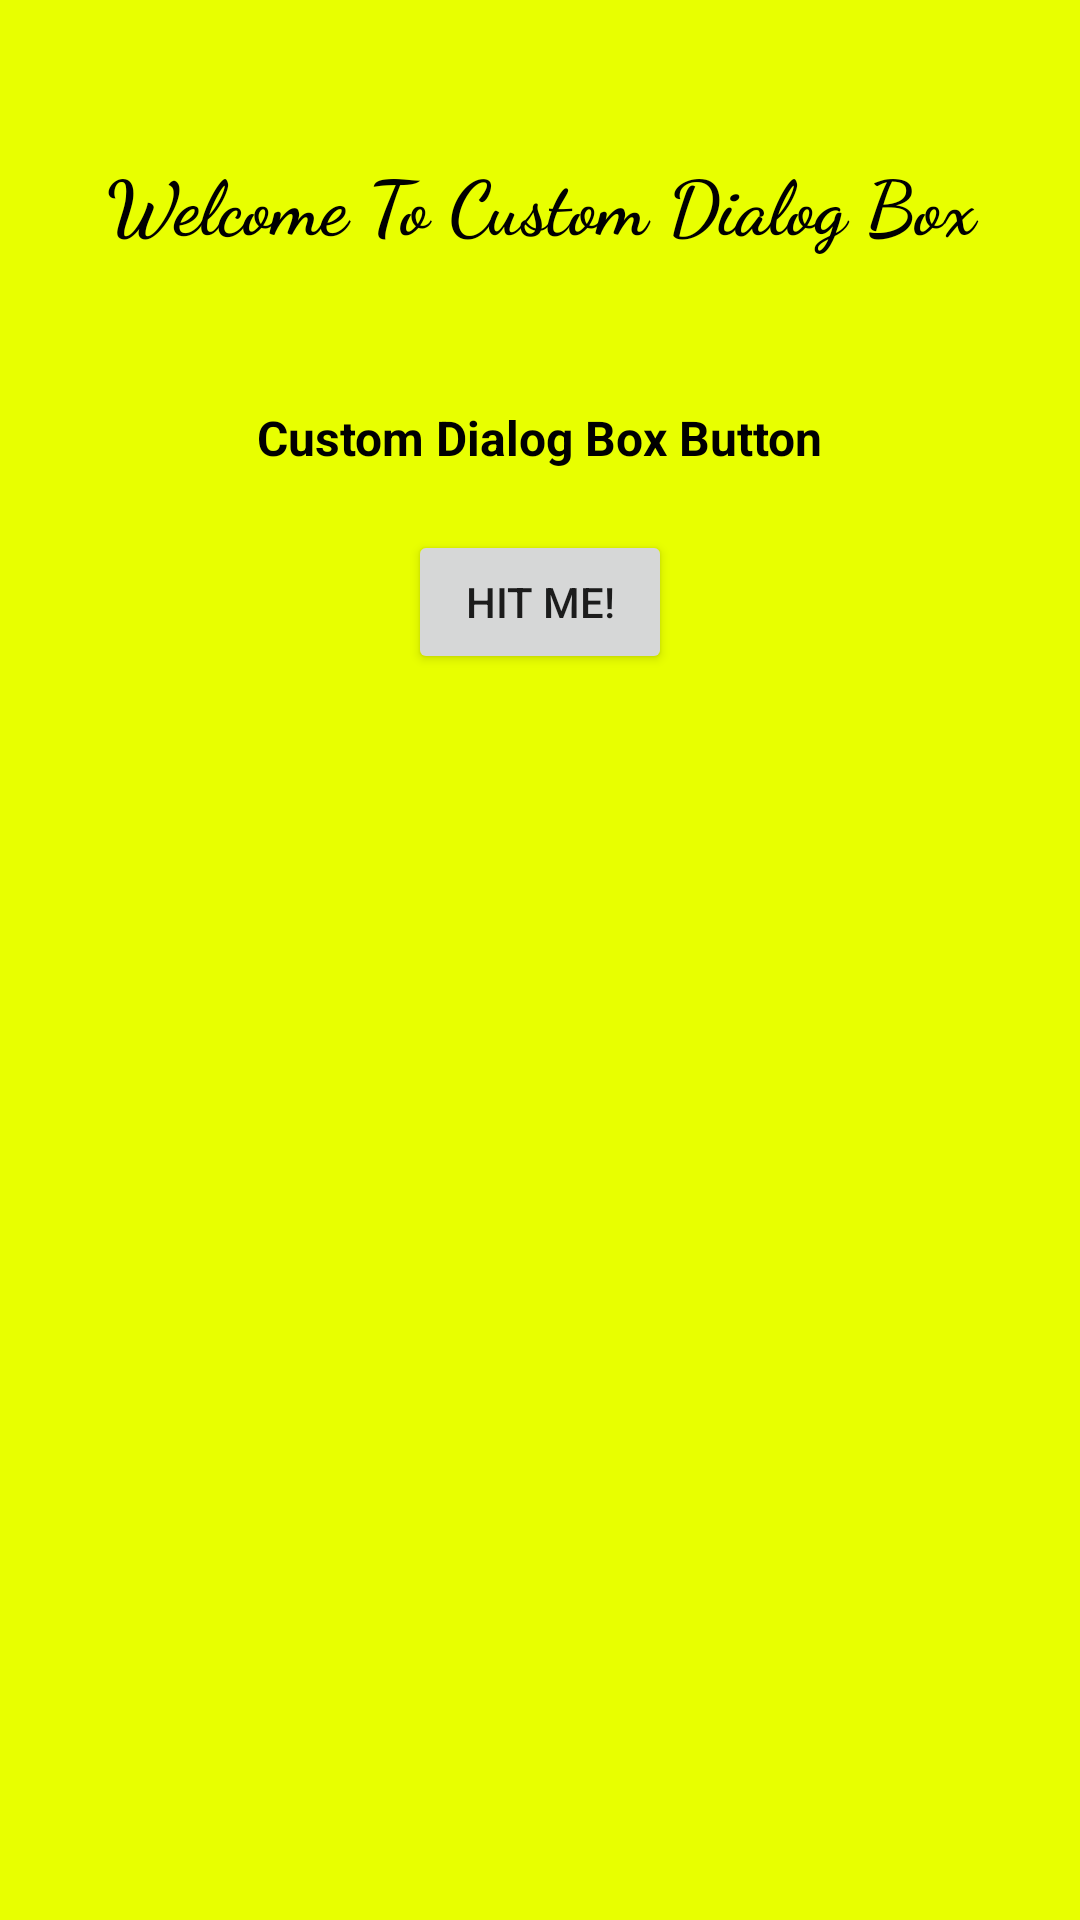

This screen was rendered from an Android layout file. Write that file and the resources it references.
<!-- AndroidManifest.xml: application theme Theme.CustomDialogBoxKotlin -->
<!-- res/layout/activity_main.xml -->
<?xml version="1.0" encoding="utf-8"?>
<RelativeLayout xmlns:android="http://schemas.android.com/apk/res/android"
    xmlns:tools="http://schemas.android.com/tools"
    android:layout_width="match_parent"
    android:layout_height="match_parent"
    android:background="#E8FF00"
    tools:context=".MainActivity">

    <RelativeLayout
        android:id="@+id/lay5"
        android:layout_width="match_parent"
        android:layout_height="wrap_content"
        android:layout_marginTop="50dp"
        android:layout_marginBottom="30dp">

        <TextView
            android:id="@+id/txt5"
            android:layout_width="match_parent"
            android:layout_height="wrap_content"
            android:fontFamily="cursive"
            android:text="Welcome To Custom Dialog Box"
            android:textAlignment="center"
            android:textColor="@color/black"
            android:textSize="25sp"
            android:textStyle="bold" />
    </RelativeLayout>

    <RelativeLayout
        android:id="@+id/lay1"
        android:layout_width="match_parent"
        android:layout_height="wrap_content"
        android:layout_below="@id/lay5"
        android:layout_margin="20dp">

        <TextView
            android:id="@+id/txt1"
            android:layout_width="wrap_content"
            android:layout_height="wrap_content"
            android:layout_centerHorizontal="true"
            android:layout_marginBottom="20dp"
            android:text="Custom Dialog Box Button"
            android:textColor="@color/black"
            android:textSize="16sp"
            android:textStyle="bold">

        </TextView>

        <Button
            android:id="@+id/btn1"
            android:layout_width="wrap_content"
            android:layout_height="wrap_content"
            android:layout_below="@id/txt1"
            android:layout_centerInParent="true"
            android:text="Hit Me!" />
    </RelativeLayout>


</RelativeLayout>
<!-- resources referenced by this layout -->
<resources>
  <style name="Theme.CustomDialogBoxKotlin" parent="Theme.MaterialComponents.DayNight.DarkActionBar">
          
          <item name="colorPrimary">@color/black</item>
          <item name="colorPrimaryVariant">@color/black</item>
          <item name="colorOnPrimary">@color/white</item>
          
          <item name="colorSecondary">@color/teal_200</item>
          <item name="colorSecondaryVariant">@color/teal_700</item>
          <item name="colorOnSecondary">@color/black</item>
          
          <item name="android:statusBarColor">?attr/colorPrimaryVariant</item>
          
      </style>
  <!-- not gathered from this repository: default colours our renderer supplied (Android Studio template values) -->
  <color name="teal_200">#FF03DAC5</color>
  <color name="teal_700">#FF018786</color>
  <color name="black">#FF000000</color>
  <color name="white">#FFFFFFFF</color>
</resources>
